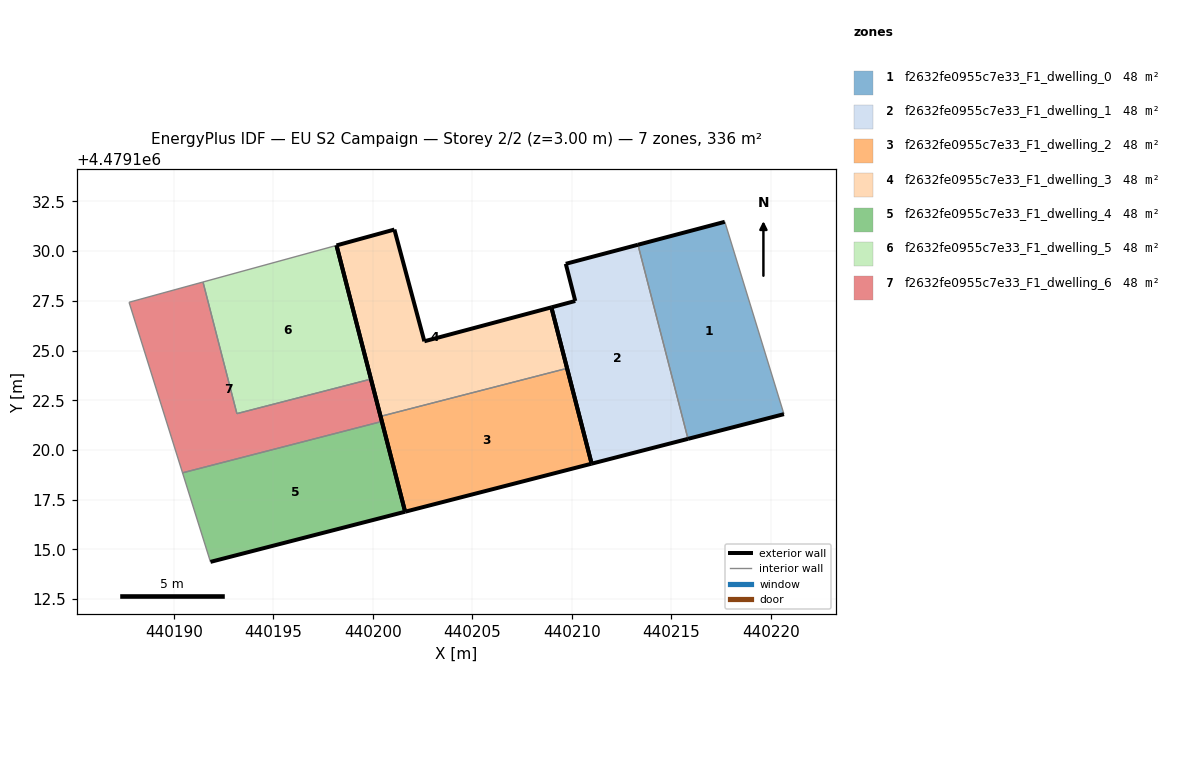
=== STOREY PLAN SPEC (per zone: floor XY polygon, exterior-wall plan segments, windows/doors) ===
zone 1: f2632fe0955c7e33_F1_dwelling_0  (47.9 m²)
  floor: (440220.67, 4479121.80) (440217.73, 4479131.37) (440217.69, 4479131.47) (440213.33, 4479130.32) (440215.84, 4479120.56)
  exterior wall: (440220.67, 4479121.80) – (440215.84, 4479120.56)  [5.0 m]
  exterior wall: (440213.33, 4479130.32) – (440217.69, 4479131.47)  [4.5 m]
  interior walls: 3
zone 2: f2632fe0955c7e33_F1_dwelling_1  (47.9 m²)
  floor: (440215.84, 4479120.56) (440213.33, 4479130.32) (440209.70, 4479129.36) (440210.17, 4479127.49) (440208.97, 4479127.17) (440211.00, 4479119.31)
  exterior wall: (440215.84, 4479120.56) – (440211.00, 4479119.31)  [5.0 m]
  exterior wall: (440211.00, 4479119.31) – (440208.97, 4479127.17)  [8.1 m]
  exterior wall: (440208.97, 4479127.17) – (440210.17, 4479127.49)  [1.2 m]
  exterior wall: (440210.17, 4479127.49) – (440209.70, 4479129.36)  [1.9 m]
  exterior wall: (440209.70, 4479129.36) – (440213.33, 4479130.32)  [3.8 m]
  interior walls: 1
zone 3: f2632fe0955c7e33_F1_dwelling_2  (47.9 m²)
  floor: (440211.00, 4479119.31) (440209.76, 4479124.11) (440200.39, 4479121.69) (440201.62, 4479116.89)
  exterior wall: (440201.62, 4479116.89) – (440200.39, 4479121.69)  [5.0 m]
  exterior wall: (440209.76, 4479124.11) – (440211.00, 4479119.31)  [5.0 m]
  exterior wall: (440211.00, 4479119.31) – (440201.62, 4479116.89)  [9.7 m]
  interior walls: 1
zone 4: f2632fe0955c7e33_F1_dwelling_3  (47.9 m²)
  floor: (440209.76, 4479124.11) (440208.97, 4479127.17) (440202.59, 4479125.47) (440201.08, 4479131.08) (440198.17, 4479130.29) (440200.39, 4479121.69)
  exterior wall: (440208.97, 4479127.17) – (440209.76, 4479124.11)  [3.2 m]
  exterior wall: (440200.39, 4479121.69) – (440198.17, 4479130.29)  [8.9 m]
  exterior wall: (440198.17, 4479130.29) – (440201.08, 4479131.08)  [3.0 m]
  exterior wall: (440201.08, 4479131.08) – (440202.59, 4479125.47)  [5.8 m]
  exterior wall: (440202.59, 4479125.47) – (440208.97, 4479127.17)  [6.6 m]
  interior walls: 1
zone 5: f2632fe0955c7e33_F1_dwelling_4  (47.9 m²)
  floor: (440201.62, 4479116.89) (440200.45, 4479121.43) (440190.43, 4479118.85) (440191.83, 4479114.37)
  exterior wall: (440200.45, 4479121.43) – (440201.62, 4479116.89)  [4.7 m]
  exterior wall: (440201.62, 4479116.89) – (440191.83, 4479114.37)  [10.1 m]
  interior walls: 2
zone 6: f2632fe0955c7e33_F1_dwelling_5  (47.9 m²)
  floor: (440199.90, 4479123.57) (440198.17, 4479130.29) (440191.46, 4479128.45) (440193.16, 4479121.83)
  exterior wall: (440198.17, 4479130.29) – (440199.90, 4479123.57)  [6.9 m]
  interior walls: 3
zone 7: f2632fe0955c7e33_F1_dwelling_6  (47.9 m²)
  floor: (440200.45, 4479121.43) (440199.90, 4479123.57) (440193.16, 4479121.83) (440191.46, 4479128.45) (440187.74, 4479127.43) (440190.43, 4479118.85)
  exterior wall: (440199.90, 4479123.57) – (440200.45, 4479121.43)  [2.2 m]
  interior walls: 5

=== DERIVED (storey summary) ===
Building: EU S2 Campaign
Storey: 2 of 2  (floor level z = 3.00 m)
Storey gross floor area: 335.6 m²
Zones on this storey: 7
  - f2632fe0955c7e33_F1_dwelling_0: floor 47.9 m²; exterior wall 9.5 m (28.5 m²); WWR 0.0%
  - f2632fe0955c7e33_F1_dwelling_1: floor 47.9 m²; exterior wall 20.0 m (60.1 m²); WWR 0.0%
  - f2632fe0955c7e33_F1_dwelling_2: floor 47.9 m²; exterior wall 19.6 m (58.8 m²); WWR 0.0%
  - f2632fe0955c7e33_F1_dwelling_3: floor 47.9 m²; exterior wall 27.5 m (82.5 m²); WWR 0.0%
  - f2632fe0955c7e33_F1_dwelling_4: floor 47.9 m²; exterior wall 14.8 m (44.4 m²); WWR 0.0%
  - f2632fe0955c7e33_F1_dwelling_5: floor 47.9 m²; exterior wall 6.9 m (20.8 m²); WWR 0.0%
  - f2632fe0955c7e33_F1_dwelling_6: floor 47.9 m²; exterior wall 2.2 m (6.6 m²); WWR 0.0%
Zone adjacency (shared interzone walls):
  - f2632fe0955c7e33_F1_dwelling_0 ↔ f2632fe0955c7e33_F1_dwelling_1
  - f2632fe0955c7e33_F1_dwelling_2 ↔ f2632fe0955c7e33_F1_dwelling_3
  - f2632fe0955c7e33_F1_dwelling_4 ↔ f2632fe0955c7e33_F1_dwelling_6
  - f2632fe0955c7e33_F1_dwelling_5 ↔ f2632fe0955c7e33_F1_dwelling_6